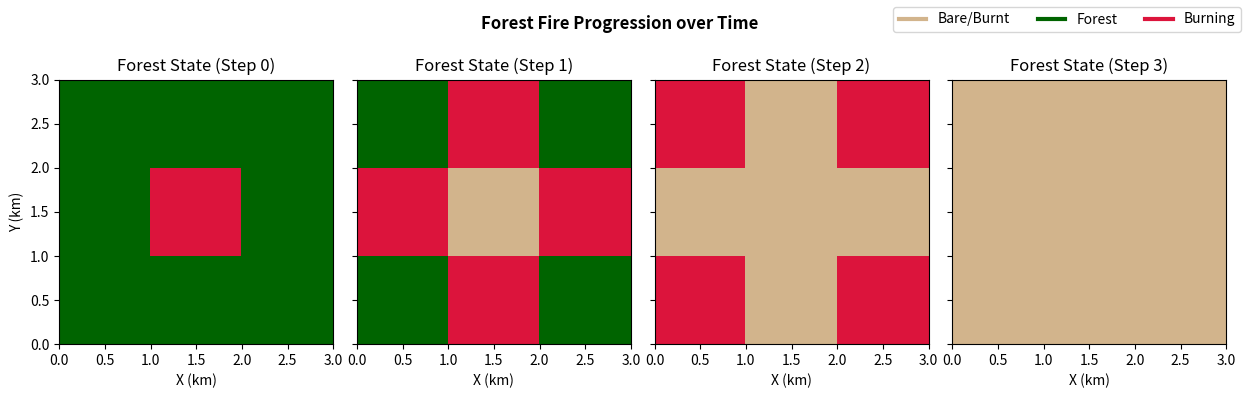
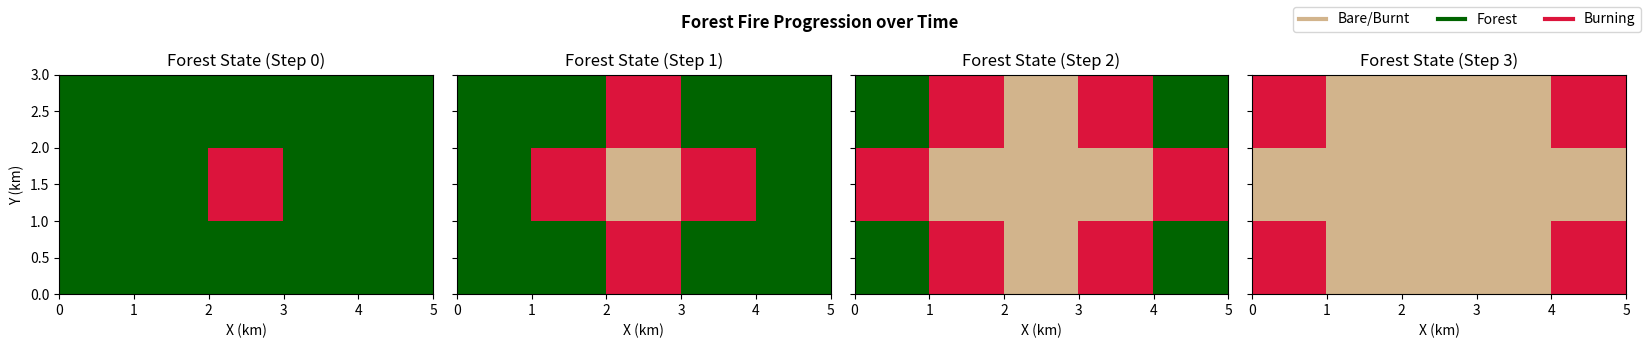
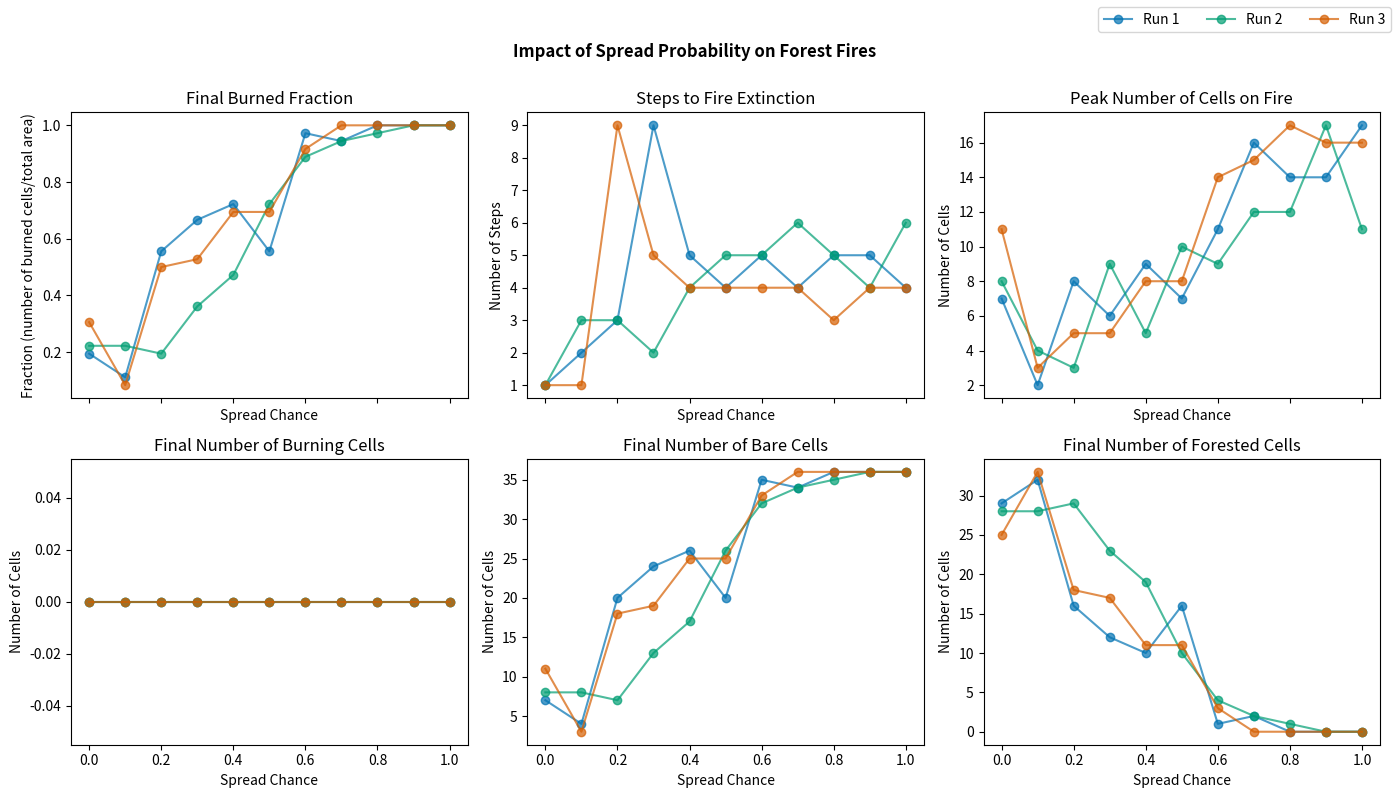
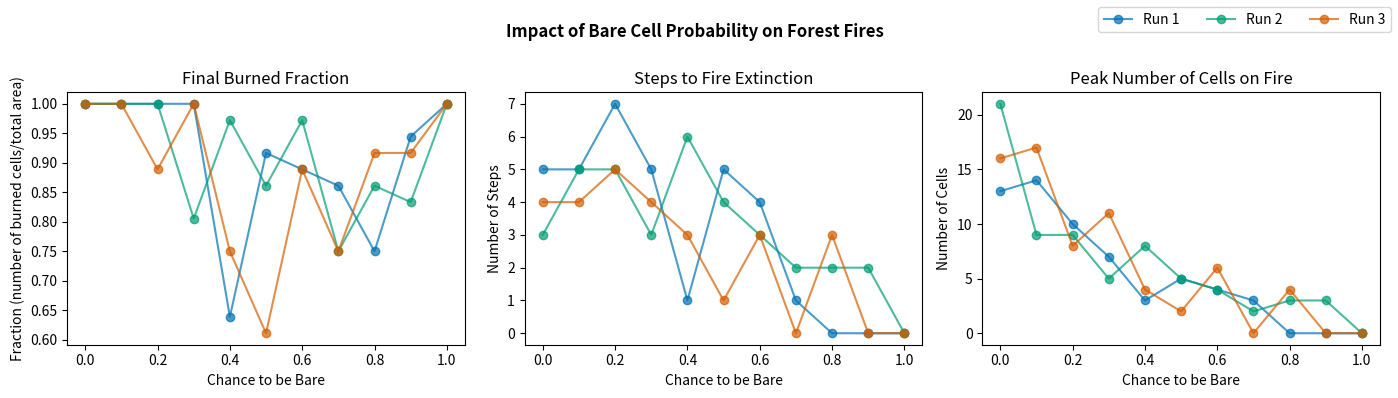
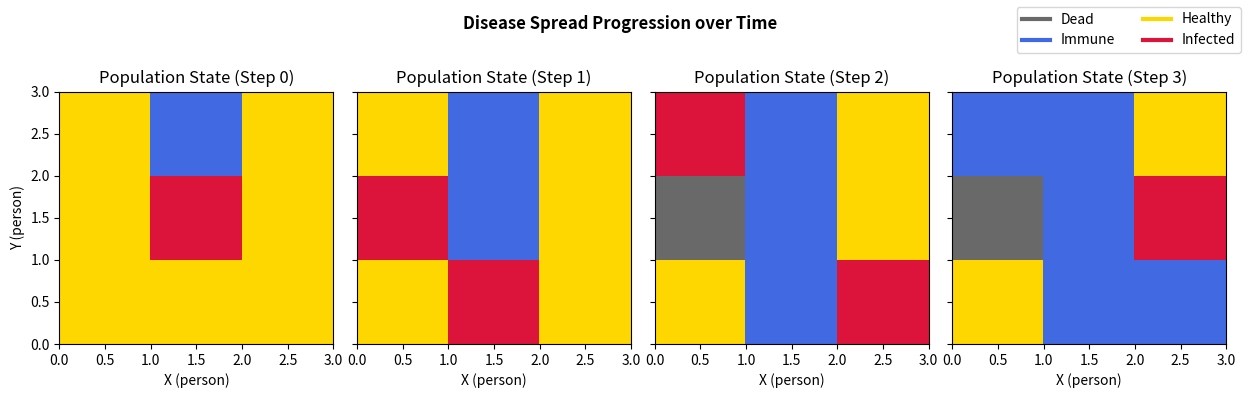

Recreate these plots in Python, in order.
#!/usr/bin/ipython3

'''
For use in Lab 4, this program explores a forest fire spread model and applies it
to a disease transmission scenario, through use of pseudo-stochatic random chance
parameters, which include spread, bare (infected), and ignition (inital infection)
probabilities.

To reproduce the values and plots in my report, please simply run the script.
In the terminal, use the commands "ipython" and then "run Lab4.py". 
'''

import numpy as np
import matplotlib.pyplot as plt
from matplotlib.colors import ListedColormap
from numpy.random import rand

plt.style.use('seaborn-v0_8-colorblind')
plt.ion()
plt.close('all')

# Define the function to model a forest fire
def forest_fire(isize=3, jsize=3, nstep=4, spread_chance=1.0, bare_chance=0.0, ignite_chance=0.0):
    '''
    This function models a forest fire...

    Parameters
    ----------
    isize, jsize:   int, defaults = 3
                    Set the size of the forest in x and y direction, respectively
    nstep:          int, default = 4
                    Set the number of steps to advance solution
    spread_chance:  float, default = 1.0
                    Set the probability that fire can spread in any direction, from 0 to 1 (or 0 to 100 %)
    bare_chance:    float, default = 0.0
                    Set the probability that a cell is naturally bare to begin with
    ignite_chance:  float, default = 0.0
                    Set the probability that a cell will catch fire at the start of the simulation
    
    '''

    # Create a forest grid with each box representing a tree
    forest = np.zeros((nstep, isize, jsize)) + 2

    # Create the initial fire 
    if ignite_chance > 0:
        ignited = (np.random.rand(isize, jsize) < ignite_chance) & (forest[0] == 2)
        forest[0, ignited] = 3
    else:
        # Just center of forest catches fire
        forest[0, isize//2, jsize//2] = 3

    # Create initial bare forest cells
    isbare = np.random.rand(isize, jsize) # Create an array of randomly generated numbers to represent which cells begin bare
    isbare = isbare < bare_chance # Turn it into an array of True/False values
    forest[0, isbare] = 1 # Change forest cells to bare if the corresponding isbare boolean is true

    # Iterate through entire forest, identify fires, and spread fire as needed
    for k in range(nstep-1):

        # Assume the next time step is the same as the current
        forest[k+1, :, :] = forest[k, :, :]

        for i in range(isize):
            for j in range(jsize):

                # Check if a spot is on fire
                if forest[k, i, j] == 3: 

                    # Spread fire in each direction, based on the random chance and only spread to forest

                    if (i>0) and (forest[k, i-1, j] == 2) and (spread_chance > rand()):
                        forest[k+1, i-1, j] = 3 # spread North

                    if (i<isize-1) and (forest[k, i+1, j] == 2) and (spread_chance > rand()):
                        forest[k+1, i+1, j] = 3 # spread South

                    if (j>0) and (forest[k, i, j-1] == 2) and (spread_chance > rand()):
                        forest[k+1, i, j-1] = 3 # spread West
                    
                    if (j<jsize-1) and (forest[k, i, j+1] == 2) and (spread_chance > rand()):
                        forest[k+1, i, j+1] = 3 # spread East

                    # Change current burning trees to burnt in the next time step
                    forest[k+1, i, j] = 1

    return forest

def plot_fire(forest, nsteps=4, width=12, height=4):
    '''
    Given a forest of size (ntime, nx, ny)
    '''

    # Generate our custom segmented color map for this project.
    # We can specify colors by names and then create a colormap that only uses
    # those names. We have 3 fundamental states, so we want only 3 colors.
    forest_cmap = ListedColormap(['tan', 'darkgreen', 'crimson'])

    # Create the figure and plot the forest state for each time step
    fig, ax = plt.subplots(1, nsteps, figsize=(width, height), sharey=True)
    for k in range(nsteps):
        ax[k].pcolor(forest[k], cmap=forest_cmap, vmin=1, vmax=3)
        ax[k].set_title(f'Forest State (Step {k})')
        ax[k].set_xlabel('X (km)')
    
    # Other formatting
    ax[0].set_ylabel('Y (km)') # Set shared y-axis label
    fig.tight_layout(rect=[0, 0, 1, 0.90]) # tight layout with room for title
    fig.suptitle('Forest Fire Progression over Time', weight='bold', y=0.97) # Set heading title

    # Create a legend
    ax[0].plot([], [], lw=3, color='tan', label='Bare/Burnt')
    ax[0].plot([], [], lw=3, color='darkgreen', label='Forest')
    ax[0].plot([], [], lw=3, color='crimson', label='Burning')
    fig.legend(ncol=3)

    return fig, ax

def fire_summary(forest):
    '''
    Calculates various measures of a forest fire simulation.

    Parameters
    ----------

    Returns
    -------
    A dictionary of 
    '''

    # Get forest dimensions
    n, i, j = forest.shape

    # Record states per time step
    N_burn_t = np.zeros(n)
    N_bare_t = np.zeros(n)
    N_forest_t = np.zeros(n)
    for k in range(n):
        N_burn_t[k] = (forest[k] == 3).sum()
        N_bare_t[k] = (forest[k] == 1).sum()
        N_forest_t[k] = (forest[k] == 2).sum()

    # Calculate the final number of bare, forested, and burning cells
    N_bare = int(N_bare_t[-1])
    N_forest = int(N_forest_t[-1])
    N_burn = int(N_burn_t[-1])

    # Calculate final burned fraction (cells burned / area)
    burn_frac = N_bare / (i * j)

    # Calculate the number of steps needed for all cells to be bare or forested
    N_burn_n = np.zeros(n)
    steps_to_all_burn = n # default to the number of steps if the fire doesn't go out
    for k in range(n):
        N_burn_n[k] = (forest[k] == 3).sum()

        if (N_burn_n[k] == 0):
            steps_to_all_burn = k
            break

    # Caluclate the max number of cells on fire
    peak_fire = int(N_burn_t.max())

    return {
        'N_bare': N_bare,
        'N_forest': N_forest,
        'N_burn': N_burn,
        'burn_frac': burn_frac,
        'steps_to_all_burn': steps_to_all_burn,
        'peak_fire': peak_fire
    }


### Question 1 ###

# Plot 3 x 3 grid 
forest_state = forest_fire(isize=3, jsize=3, nstep=4, spread_chance=1.0, bare_chance=0.0, ignite_chance=0.0)
plot_fire(forest=forest_state, nsteps=4, width=12.5, height=4)

# Plot 5 x 3 grid 
forest_state2 = forest_fire(isize=3, jsize=5, nstep=4, spread_chance=1.0, bare_chance=0.0, ignite_chance=0.0)
plot_fire(forest=forest_state2, nsteps=4, width=16.5, height=3.5)


### Question 2 ###

# Define constants
nx, ny = 6, 6       # Number of cells in X and Y direction.
prob_spread = 1.0   # Chance to spread to adjacent cells.
prob_bare = 0.0     # Chance of cell to start as bare patch.
prob_ignite = 0.2   # Chance of cell to start on fire.
nstep = 10          # Number of steps
runs = 3            # Number of simulations to run

# Define arrays of spread and bare probabilties to test
prob_spread_arr = np.arange(0, 1.1, 0.1)
prob_bare_arr = np.arange(0, 1.1, 0.1)

# VARYING PROB_SPREAD #

# Set up figure to plot metrics
fig, ax = plt.subplots(2, 3, figsize=(14, 8), sharex=True)

# Initialize arrays
all_burn_fracs = []
all_burn_times = []
all_peaks = []
all_final_burn = []
all_final_bare = []
all_final_forest = []

# Run simulations varying prob_spread
for r in range(runs):

    spread_vary_summary = []

    for p in prob_spread_arr:
        forest_state = forest_fire(isize=nx, jsize=ny, nstep=nstep, spread_chance=p, bare_chance=prob_bare, ignite_chance=prob_ignite)
        #fig, ax = plot_fire(forest=forest_state, nsteps=4, width=12.5, height=4)
        #fig.suptitle(f'Forest Fire Progression over Time (spread probabilty = {p:.1f})', weight='bold', y=0.97) # Set heading title
        results = fire_summary(forest_state)
        summary = {'spread_chance': float(p)}
        summary.update(results)
        spread_vary_summary.append(summary)

    # Combine dictionary variables into arrays for printing and plotting
    x = np.array([m['spread_chance'] for m in spread_vary_summary])
    burn_fracs = np.array([m['burn_frac'] for m in spread_vary_summary])
    burn_times = np.array([m['steps_to_all_burn'] for m in spread_vary_summary])
    peaks = np.array([m['peak_fire'] for m in spread_vary_summary])
    num_burn = np.array([m['N_burn'] for m in spread_vary_summary])
    num_bare = np.array([m['N_bare'] for m in spread_vary_summary])
    num_forest = np.array([m['N_forest'] for m in spread_vary_summary])

    # Append current run to the master arrays of metrics
    all_burn_fracs.append(burn_fracs)
    all_burn_times.append(burn_times)
    all_peaks.append(peaks)
    all_final_burn.append(num_burn)
    all_final_bare.append(num_bare)
    all_final_forest.append(num_forest)

    # Plot this current run on each subplot
    ax[0,0].plot(x, burn_fracs, marker='o', alpha=0.7, label=f'Run {r+1}')
    ax[0,1].plot(x, burn_times, marker='o', alpha=0.7, label=f'Run {r+1}')
    ax[0,2].plot(x, peaks, marker='o', alpha=0.7, label=f'Run {r+1}')
    ax[1,0].plot(x, num_burn, marker='o', alpha=0.7, label=f'Run {r+1}')
    ax[1,1].plot(x, num_bare, marker='o', alpha=0.7, label=f'Run {r+1}')
    ax[1,2].plot(x, num_forest, marker='o', alpha=0.7, label=f'Run {r+1}')

    # Print run summary
    print(f'Spread Variation Results for Run {r+1}:')
    print(f'Mean burned fraction: {burn_fracs.mean():.3f}')
    print(f'Median burned fraction: {np.median(burn_fracs):.3f}')
    print(f'Min burn_frac: {burn_fracs.min():.3f}, Max burn_frac: {burn_fracs.max():.3f}')
    print(f'Median time of burn: {np.median(burn_times):.2f}')
    print(f'Median peak cells on fire: {np.median(peaks):.2f}\n')

# Plot format
ax[0,0].set_title('Final Burned Fraction')
ax[0,1].set_title('Steps to Fire Extinction')
ax[0,2].set_title('Peak Number of Cells on Fire')
ax[1,0].set_title('Final Number of Burning Cells')
ax[1,1].set_title('Final Number of Bare Cells')
ax[1,2].set_title('Final Number of Forested Cells')
ax[0,0].set_xlabel('Spread Chance')
ax[0,0].set_ylabel('Fraction (number of burned cells/total area)')
ax[0,1].set_xlabel('Spread Chance')
ax[0,1].set_ylabel('Number of Steps')
ax[0,2].set_xlabel('Spread Chance')
ax[0,2].set_ylabel('Number of Cells')
ax[1,0].set_xlabel('Spread Chance')
ax[1,0].set_ylabel('Number of Cells')
ax[1,1].set_xlabel('Spread Chance')
ax[1,1].set_ylabel('Number of Cells')
ax[1,2].set_xlabel('Spread Chance')
ax[1,2].set_ylabel('Number of Cells')
fig.suptitle('Impact of Spread Probability on Forest Fires', y=0.95, weight='bold')
fig.tight_layout(rect=[0, 0, 1, 0.95]) # tight layout with room for title

# Create one legend
handles, labels = ax[0,0].get_legend_handles_labels()
fig.legend(handles, labels, loc='upper right', ncol=runs)


# VARYING PROB_BARE #

# Set up figure to plot metrics
fig2, ax2 = plt.subplots(1, 3, figsize=(14, 4), sharex=True)

# Initialize arrays
all_burn_fracs_b = []
all_burn_times_b = []
all_peaks_b = []

# Run simulations varying prob_bare
for r in range(runs):

    bare_vary_summary = []

    for p in prob_bare_arr:
        forest_state = forest_fire(isize=nx, jsize=ny, nstep=nstep, spread_chance=prob_spread, bare_chance=p, ignite_chance=prob_ignite)
        #fig, ax = plot_fire(forest=forest_state, nsteps=4, width=12.5, height=4)
        #fig.suptitle(f'Forest Fire Progression over Time (bare probabilty = {p:.1f})', weight='bold', y=0.97) # Set heading title
        results = fire_summary(forest_state)
        summary = {'bare_chance': float(p)}
        summary.update(results)
        bare_vary_summary.append(summary)

    # Combine dictionary variables into arrays for printing and plotting
    x = np.array([m['bare_chance'] for m in bare_vary_summary])
    burn_fracs = np.array([m['burn_frac'] for m in bare_vary_summary])
    burn_times = np.array([m['steps_to_all_burn'] for m in bare_vary_summary])
    peaks = np.array([m['peak_fire'] for m in bare_vary_summary])

    # Append current run to the master arrays of metrics
    all_burn_fracs_b.append(burn_fracs)
    all_burn_times_b.append(burn_times)
    all_peaks_b.append(peaks)

    # Plot this current run on each subplot
    ax2[0].plot(x, burn_fracs, marker='o', alpha=0.7, label=f'Run {r+1}')
    ax2[1].plot(x, burn_times, marker='o', alpha=0.7, label=f'Run {r+1}')
    ax2[2].plot(x, peaks, marker='o', alpha=0.7, label=f'Run {r+1}')

    # Print run summary
    print(f'Bare Variation Results for Run {r+1}:')
    print(f'Mean burned fraction: {burn_fracs.mean():.3f}')
    print(f'Median burned fraction: {np.median(burn_fracs):.3f}')
    print(f'Min burn_frac: {burn_fracs.min():.3f}, Max burn_frac: {burn_fracs.max():.3f}')
    print(f'Median time of burn: {np.median(burn_times):.2f}')
    print(f'Median peak cells on fire: {np.median(peaks):.2f}\n')

# Plot format
ax2[0].set_title('Final Burned Fraction')
ax2[1].set_title('Steps to Fire Extinction')
ax2[2].set_title('Peak Number of Cells on Fire')
ax2[0].set_xlabel('Chance to be Bare')
ax2[0].set_ylabel('Fraction (number of burned cells/total area)')
ax2[1].set_xlabel('Chance to be Bare')
ax2[1].set_ylabel('Number of Steps')
ax2[2].set_xlabel('Chance to be Bare')
ax2[2].set_ylabel('Number of Cells')
fig2.suptitle('Impact of Bare Cell Probability on Forest Fires', y=0.95, weight='bold')
fig2.tight_layout(rect=[0, 0, 1, 0.95]) # tight layout with room for title

# Create one legend
handles2, labels2 = ax2[0].get_legend_handles_labels()
fig2.legend(handles2, labels2, loc='upper right', ncol=runs)


### Question 3 ###

# Create an updated version of the forest fire model to apply to disease spread
def disease_spread(isize=3, jsize=3, nstep=4, spread_chance=1.0, immune_chance=0.0, infect_chance=0.0, fatal_chance=0.5):
    '''
    This function models a the spread of an infectious disease...

    Parameters
    ----------
    isize, jsize:   int, defaults = 3
                    Set the size of the population in x and y direction, respectively
    nstep:          int, default = 4
                    Set the number of steps to advance solution
    spread_chance:  float, default = 1.0
                    Set the probability that disease can spread in any direction, from 0 to 1 (or 0 to 100 %)
    immune_chance:  float, default = 0.0
                    Set the probability that a cell (person) is naturally immune to begin with
    infect_chance:  float, default = 0.0
                    Set the probability that a cell (person) will become infected at the start of the simulation
    fatal_chance:   float, default = 0.5
                    Set the probability that a cell (person) will die from the disease
    '''

    # Create a population grid with each box representing a tree
    population = np.zeros((nstep, isize, jsize)) + 2

    # Create the initial fire 
    if infect_chance > 0:
        infected = (np.random.rand(isize, jsize) < infect_chance) & (population[0] == 2)
        population[0, infected] = 3
    else:
        # Just center of population catches fire
        population[0, isize//2, jsize//2] = 3

    # Create initial immune population cells
    isimmune = np.random.rand(isize, jsize) # Create an array of randomly generated numbers to represent which cells begin immune
    isimmune = isimmune < immune_chance # Turn it into an array of True/False values
    population[0, isimmune] = 1 # Change population cells to immune if the corresponding isimmune boolean is true

    # Iterate through entire population, identify infected people, and spread disease as needed
    for k in range(nstep-1):

        # Assume the next time step is the same as the current
        population[k+1, :, :] = population[k, :, :]

        for i in range(isize):
            for j in range(jsize):

                # Check if a spot is on fire
                if population[k, i, j] == 3: 

                    # Spread disease in each direction, based on the random chance and only spread to non-immune and alive population

                    if (i>0) and (population[k, i-1, j] == 2) and (spread_chance > rand()):
                        population[k+1, i-1, j] = 3 # spread Up

                    if (i<isize-1) and (population[k, i+1, j] == 2) and (spread_chance > rand()):
                        population[k+1, i+1, j] = 3 # spread Down

                    if (j>0) and (population[k, i, j-1] == 2) and (spread_chance > rand()):
                        population[k+1, i, j-1] = 3 # spread Left
                    
                    if (j<jsize-1) and (population[k, i, j+1] == 2) and (spread_chance > rand()):
                        population[k+1, i, j+1] = 3 # spread Right

                    # Change current infected person to immune OR DEAD in the next time step
                    if fatal_chance > rand():
                        population[k+1, i, j] = 0 # Person is dead because random number was within mortality threshold
                    else:
                        population[k+1, i, j] = 1

    return population

def plot_disease(population, nsteps=4, width=12, height=4):
    '''
    '''

    # Generate our custom segmented color map for this project.
    # We can specify colors by names and then create a colormap that only uses
    # those names. We have 4 fundamental states, so we want only 4 colors.
    population_cmap = ListedColormap(['dimgray', 'royalblue', 'gold', 'crimson'])

    # Create the figure and plot the population state for each time step
    fig, ax = plt.subplots(1, nsteps, figsize=(width, height), sharey=True)
    for k in range(nsteps):
        ax[k].pcolor(population[k], cmap=population_cmap, vmin=0, vmax=3)
        ax[k].set_title(f'Population State (Step {k})')
        ax[k].set_xlabel('X (person)')
    
    # Other formatting
    ax[0].set_ylabel('Y (person)') # Set shared y-axis label
    fig.tight_layout(rect=[0, 0, 1, 0.87]) # tight layout with room for title
    fig.suptitle('Disease Spread Progression over Time', weight='bold', y=0.97) # Set heading title

    # Create a legend
    ax[0].plot([], [], lw=3, color='dimgray', label='Dead')
    ax[0].plot([], [], lw=3, color='royalblue', label='Immune')
    ax[0].plot([], [], lw=3, color='gold', label='Healthy')
    ax[0].plot([], [], lw=3, color='crimson', label='Infected')
    fig.legend(ncol=2)

    return fig, ax

# Plot 3 x 3 population-disease spread grid 
population_state = disease_spread(isize=3, jsize=3, nstep=4, spread_chance=0.8, immune_chance=0.2, infect_chance=0.0, fatal_chance=0.2)
plot_disease(population=population_state, nsteps=4, width=12.5, height=4)

'''
Discussion:

Does not capture real physics of what happens in a forest fire

Average may be okay sometimes, but other factors have much larger effect
'''



